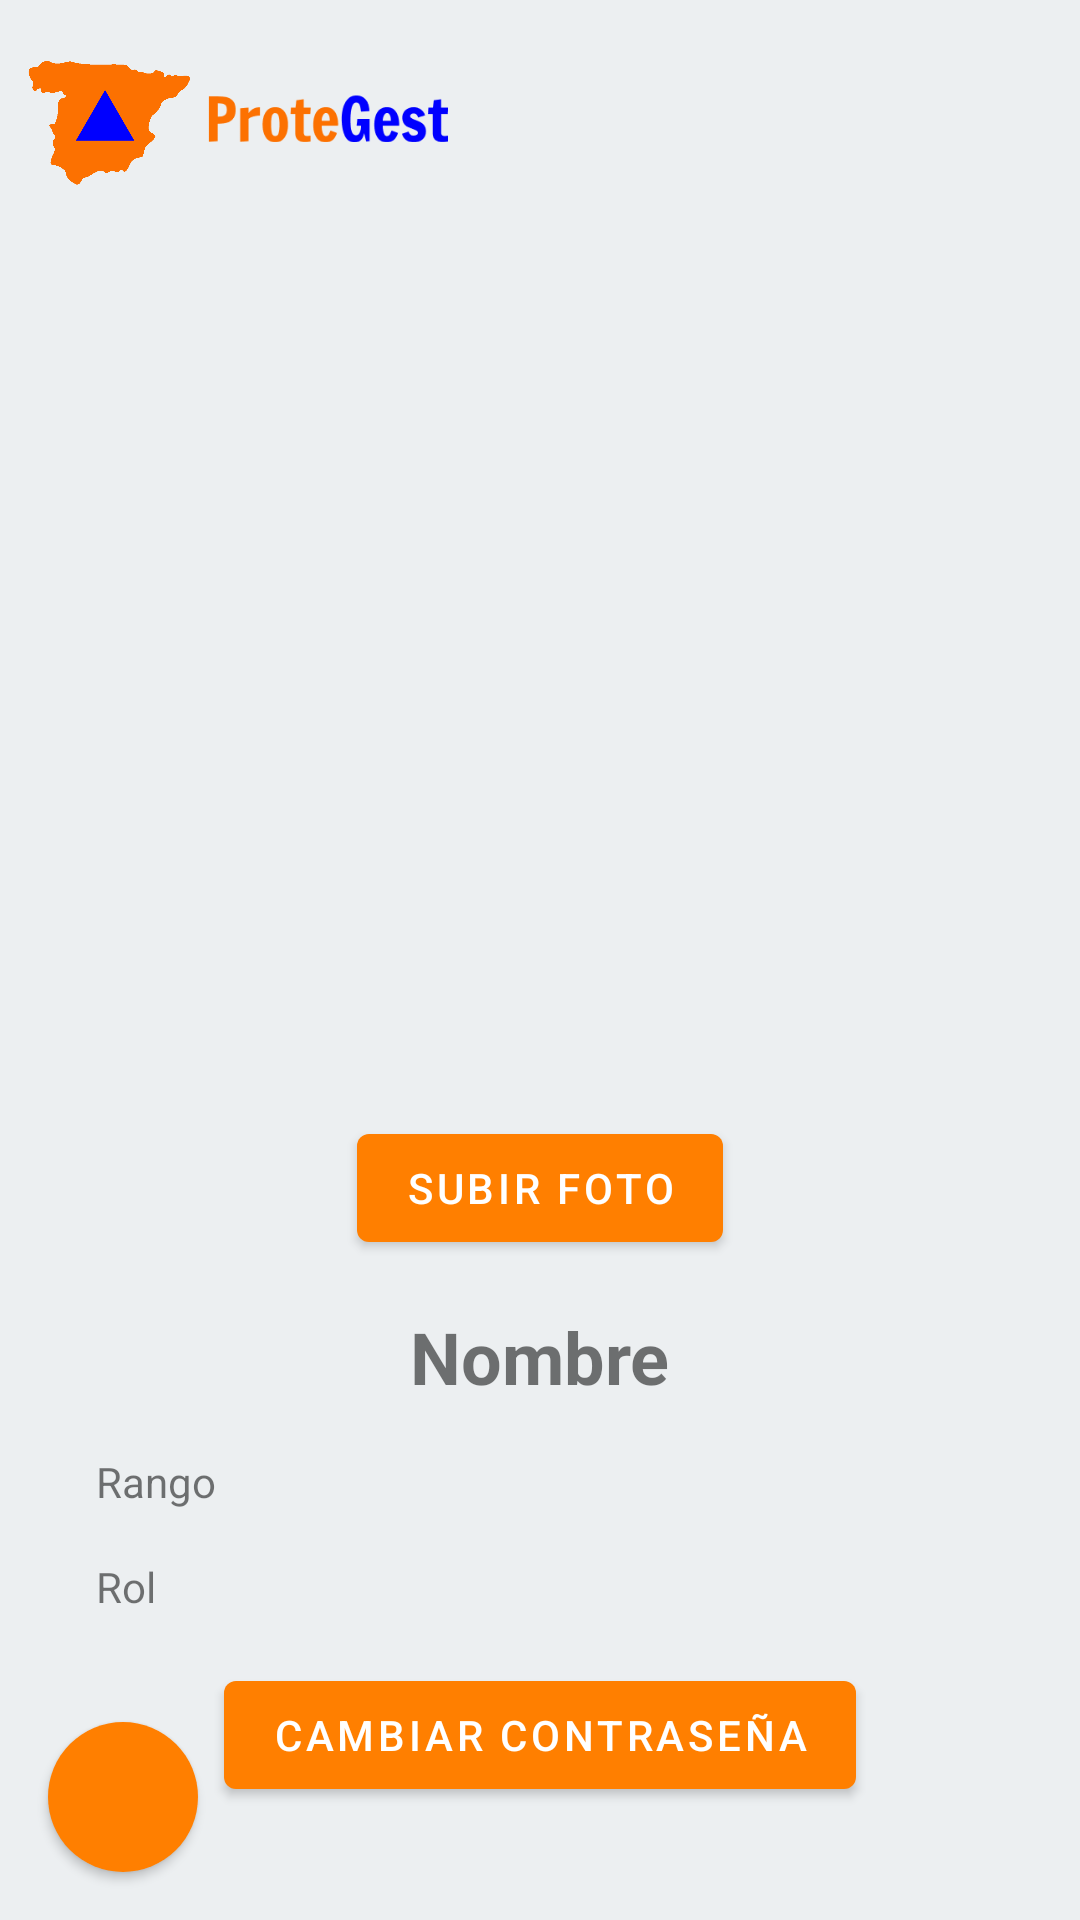

The Android layout XML behind this screen, and the referenced resources:
<!-- AndroidManifest.xml: application theme Theme.ProteGest -->
<!-- res/layout/activity_profile.xml -->
<?xml version="1.0" encoding="utf-8"?>
<RelativeLayout xmlns:android="http://schemas.android.com/apk/res/android"
    android:layout_width="match_parent"
    android:layout_height="match_parent">

    <ImageView
        android:id="@+id/logo"
        android:layout_width="70dp"
        android:layout_height="71dp"
        android:layout_alignParentTop="true"
        android:layout_marginTop="3dp"
        android:contentDescription="Logo"
        android:src="@drawable/logo" />

    <ImageView
        android:id="@+id/logo_name"
        android:layout_width="80dp"
        android:layout_height="wrap_content"
        android:layout_alignParentTop="true"
        android:layout_marginStart="-1dp"
        android:layout_marginTop="11dp"
        android:layout_toEndOf="@+id/logo"
        android:contentDescription="Nombre de la aplicación"
        android:src="@drawable/name" />

    <ScrollView
        android:layout_width="match_parent"
        android:layout_height="match_parent"
        android:layout_below="@+id/logo">

        <LinearLayout
            android:layout_width="match_parent"
            android:layout_height="wrap_content"
            android:orientation="vertical"
            android:padding="16dp">

            <ImageView
                android:id="@+id/profileImageView"
                android:layout_width="250dp"
                android:layout_height="250dp"
                android:layout_gravity="center_horizontal"
                android:layout_marginTop="16dp" />

            <Button
                android:id="@+id/uploadPhotoButton"
                android:layout_width="wrap_content"
                android:layout_height="wrap_content"
                android:text="Subir foto"
                android:layout_gravity="center_horizontal"
                android:layout_marginTop="16dp" />

            <TextView
                android:id="@+id/nameTextView"
                android:layout_width="wrap_content"
                android:layout_height="wrap_content"
                android:text="Nombre"
                android:textStyle="bold"
                android:textSize="24sp"
                android:layout_gravity="center_horizontal"
                android:layout_marginTop="16dp" />

            <TextView
                android:id="@+id/rankTextView"
                android:layout_width="wrap_content"
                android:layout_height="wrap_content"
                android:text="Rango"
                android:layout_marginTop="16dp"
                android:layout_marginStart="16dp" />

            <TextView
                android:id="@+id/roleTextView"
                android:layout_width="wrap_content"
                android:layout_height="wrap_content"
                android:text="Rol"
                android:layout_marginTop="16dp"
                android:layout_marginStart="16dp" />

            <Button
                android:id="@+id/changePasswordButton"
                android:layout_width="wrap_content"
                android:layout_height="wrap_content"
                android:text="Cambiar contraseña"
                android:layout_gravity="center_horizontal"
                android:layout_marginTop="16dp" />

        </LinearLayout>

    </ScrollView>

    <Button
        android:id="@+id/backButton"
        android:layout_width="50dp"
        android:layout_height="50dp"
        android:layout_alignParentStart="true"
        android:layout_alignParentBottom="true"
        android:layout_marginStart="16dp"
        android:layout_marginTop="16dp"
        android:layout_marginEnd="16dp"
        android:layout_marginBottom="16dp"
        android:background="@drawable/round_button"
        android:drawableStart="@drawable/ic_arrow_back"
        android:drawablePadding="10dp"
        android:onClick="goBack"
        android:textColor="@android:color/white" />

</RelativeLayout>
<!-- resources referenced by this layout -->
<resources>
  <!-- drawable ic_arrow_back (drawable) -->
  <vector xmlns:android="http://schemas.android.com/apk/res/android"
      android:width="24dp"
      android:height="24dp"
      android:viewportWidth="24"
      android:viewportHeight="24">
      <path
          android:fillColor="#FFFFFF"
          android:pathData="M20,11V13H8L13.5,18.5L12.08,19.92L4.16,12L12.08,4.08L13.5,5.5L8,11H20Z" />
  </vector>
  <!-- drawable logo: png bitmap (drawable, 7038 bytes) -->
  <!-- drawable name: png bitmap (drawable, 4146 bytes) -->
  <!-- drawable round_button (drawable) -->
  <shape xmlns:android="http://schemas.android.com/apk/res/android">
      <solid android:color="@color/orange_700" />
      <corners android:radius="50dp" />
  </shape>
  <style name="Theme.ProteGest" parent="Theme.MaterialComponents.DayNight.NoActionBar">
          
          <item name="colorPrimary">@color/orange_500</item>
          <item name="colorPrimaryVariant">@color/orange_700</item>
          <item name="colorOnPrimary">@color/white</item>
          
          <item name="colorSecondary">@color/blue_200</item>
          <item name="colorSecondaryVariant">@color/blue_700</item>
          <item name="colorOnSecondary">@color/black</item>
          
          <item name="android:statusBarColor">@color/orange_700</item>
          
          <item name="android:windowBackground">@color/background</item>
      </style>
  <color name="orange_700">#E66A00</color>
  <color name="orange_500">#FF7F00</color>
  <color name="white">#FFFFFFFF</color>
  <color name="blue_200">#3366CC</color>
  <color name="blue_700">#003580</color>
  <color name="black">#FF000000</color>
  <color name="background">#ECEFF1</color>
</resources>
